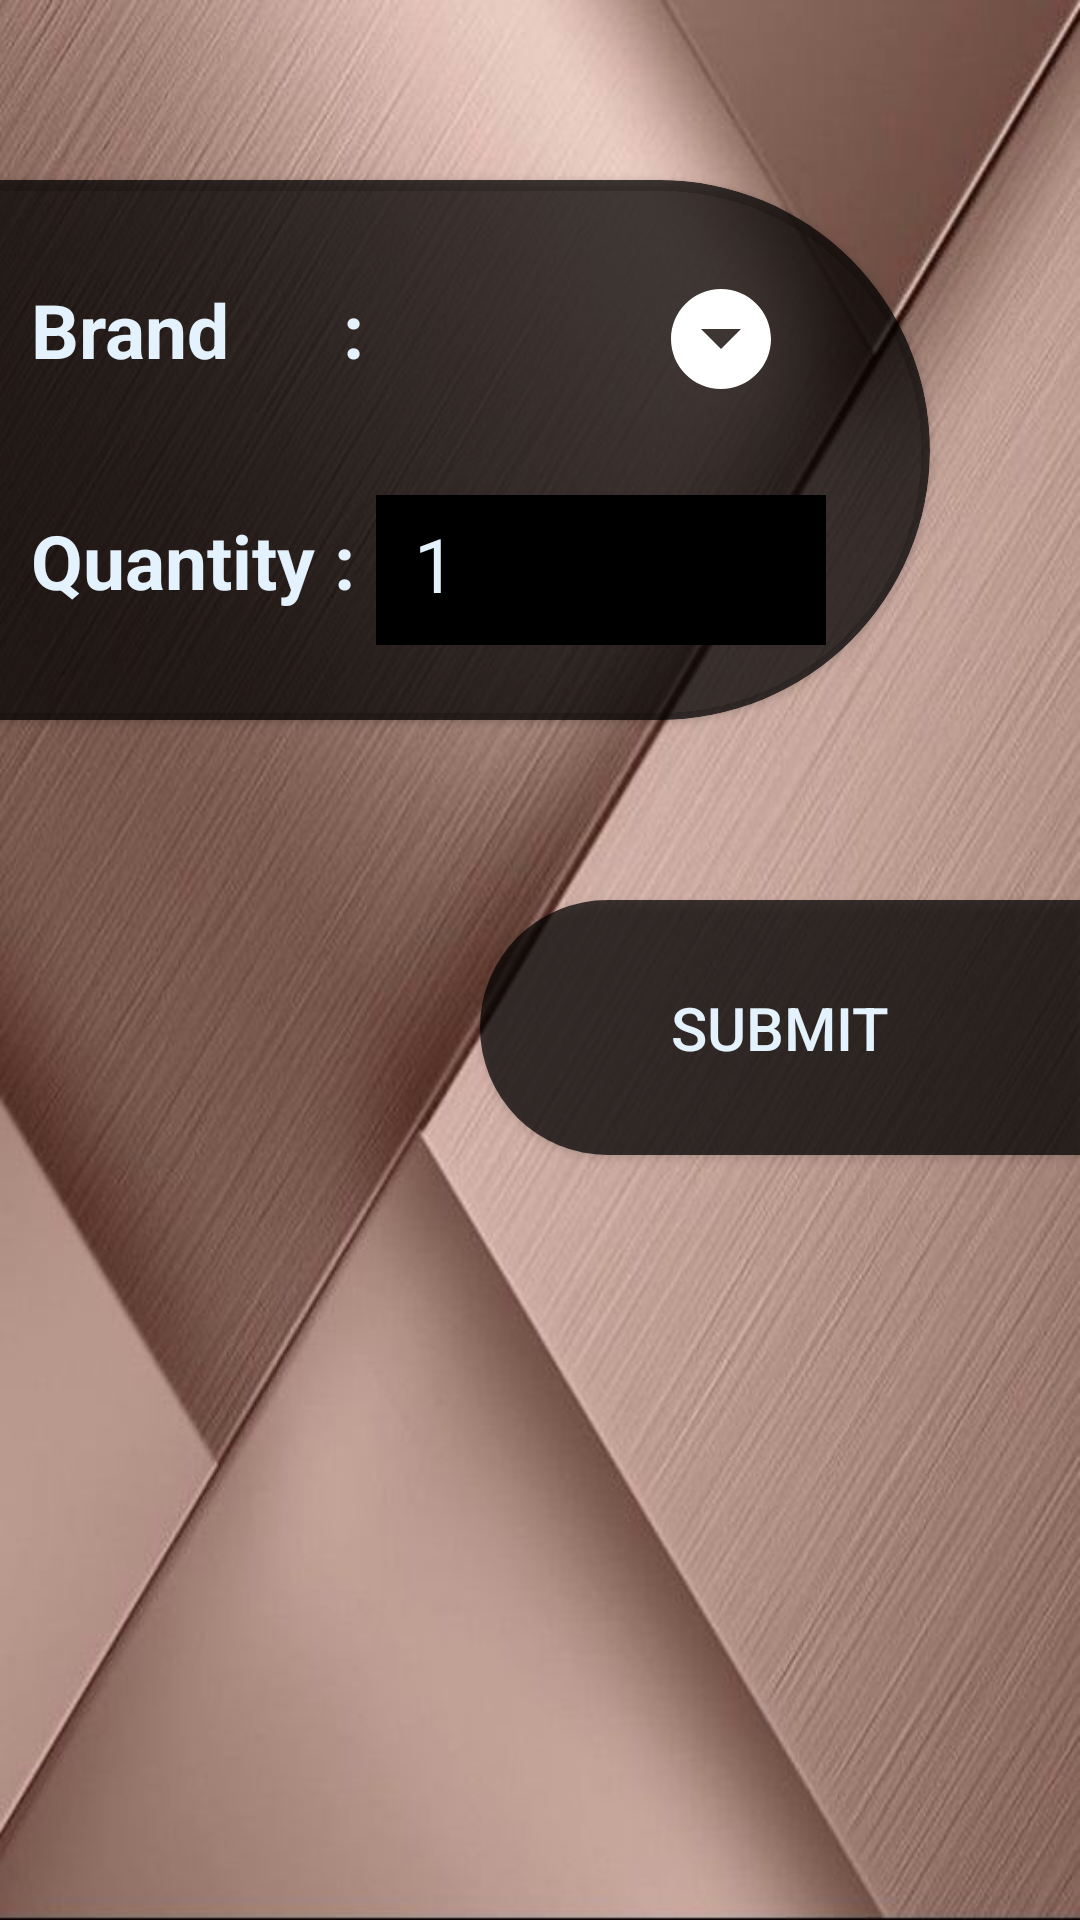

Write the Android layout XML for this screen, with the resource values it uses.
<!-- AndroidManifest.xml: application theme AppTheme -->
<!-- res/layout/activity_pellet.xml -->
<?xml version="1.0" encoding="utf-8"?>
<RelativeLayout xmlns:android="http://schemas.android.com/apk/res/android"
    xmlns:app="http://schemas.android.com/apk/res-auto"
    xmlns:tools="http://schemas.android.com/tools"
    android:layout_width="match_parent"
    android:layout_height="match_parent"
    tools:context=".PelletActivity"
    android:background="@drawable/background"
    android:id="@+id/relative1">
    
    <androidx.cardview.widget.CardView
        android:layout_width="match_parent"
        android:layout_height="180dp"
        android:layout_alignParentTop="true"
        android:layout_marginTop="60dp"
        app:cardBackgroundColor="#B7000000"
        app:cardCornerRadius="90dp"
        android:layout_marginLeft="-90dp"
        android:layout_marginRight="50sp">


        <TextView
            android:id="@+id/txtVw1"
            android:layout_width="120dp"
            android:layout_height="50dp"
            android:text="Brand      : "
            android:textColor="#E3F2FD"
            android:textSize="25sp"
            android:textStyle="bold"
            android:layout_marginTop="33dp"
            android:layout_marginLeft="100dp"
            android:background="@android:color/transparent"
            />

        <Spinner
            android:id="@+id/spinner"
            android:layout_width="140dp"
            android:layout_height="60dp"
            android:layout_marginLeft="215dp"
            android:layout_marginTop="23dp"
            android:background="@android:color/transparent"
            android:spinnerMode="dropdown"
            />

        <ImageView
            android:layout_width="120sp"
            android:layout_height="40dp"
            android:layout_marginLeft="270dp"
            android:layout_marginTop="33dp"
            android:src="@drawable/drop_down" />

        <TextView
            android:id="@+id/txtVwError"
            android:layout_width="wrap_content"
            android:layout_height="wrap_content"
            android:layout_marginLeft="340dp"
            android:layout_marginTop="40dp"
            style="@android:style/Widget.EditText"
            android:background="@android:color/transparent"
            />


        <TextView
            android:id="@+id/txtVw2"
            android:layout_width="120dp"
            android:layout_height="50dp"
            android:text="Quantity : "
            android:textColor="#E3F2FD"
            android:textSize="25sp"
            android:textStyle="bold"
            android:layout_marginTop="110dp"
            android:layout_marginLeft="100sp"
            />

        <TextView
            android:id="@+id/txtVwQty"
            android:layout_width="150dp"
            android:layout_height="50dp"
            android:layout_marginLeft="215sp"
            android:layout_marginTop="105dp"
            android:background="@android:color/black"
            android:text="  1"
            android:textColor="#E3F2FD"
            android:textSize="25sp"
            android:paddingTop="6dp"
            />

        <Button
            android:id="@+id/btnIncrease"
            android:layout_width="80dp"
            android:layout_height="35sp"
            android:layout_marginLeft="290sp"
            android:layout_marginTop="97dp"
            android:background="@drawable/increase"
            android:onClick="increaseInteger" />


        <Button
            android:id="@+id/btnDecrease"
            android:layout_width="80dp"
            android:layout_height="35sp"
            android:layout_marginLeft="290sp"
            android:layout_marginTop="125dp"
            android:background="@drawable/decrease"
            android:onClick="decreaseInteger" />


    </androidx.cardview.widget.CardView>

    <Button
        android:id="@+id/btnSubmit"
        android:layout_width="match_parent"
        android:layout_height="85dp"
        android:layout_marginTop="300dp"
        android:background="@drawable/all_page_button"
        android:layout_marginLeft="160dp"
        android:text="Submit"
        android:textColor="#E3F2FD"
        android:textSize="20sp"
        android:onClick="submit"/>

</RelativeLayout>
<!-- resources referenced by this layout -->
<resources>
  <!-- drawable all_page_button (drawable) -->
  <?xml version="1.0" encoding="utf-8"?>
  <selector xmlns:android="http://schemas.android.com/apk/res/android">
  
      <item>
          <shape android:shape="rectangle">
              <solid android:color="#B7000000"/>
              <corners android:topLeftRadius="100dp" android:bottomLeftRadius="100dp"></corners>
              <size android:width="100dp" android:height="150dp"/>
          </shape>
      </item>
  
  </selector>
  <!-- drawable background: jpg bitmap (drawable-v24, 66603 bytes) -->
  <!-- drawable drop_down (drawable) -->
  <vector android:height="24dp"
      android:viewportHeight="24.0" android:viewportWidth="24.0"
      android:width="24dp" xmlns:android="http://schemas.android.com/apk/res/android">
      <path android:fillColor="#fff" android:pathData="M12,2C6.48,2 2,6.48 2,12s4.48,10 10,10 10,-4.48 10,-10S17.52,2 12,2zM12,14l-4,-4h8l-4,4z"/>
  </vector>
  <style name="AppTheme" parent="Theme.AppCompat.Light.DarkActionBar">
          
          <item name="colorPrimary">@color/colorPrimary</item>
          <item name="colorPrimaryDark">@color/colorPrimaryDark</item>
          <item name="colorAccent">@color/colorAccent</item>
  
  
  
          <item name="android:scrollbarThumbVertical">@drawable/scrollbar</item>
      </style>
  <color name="colorPrimary">#008577</color>
  <color name="colorPrimaryDark">#00574B</color>
  <color name="colorAccent">#D81B60</color>
  <!-- drawable scrollbar (drawable) -->
  <?xml version="1.0" encoding="utf-8"?>
  <shape xmlns:android="http://schemas.android.com/apk/res/android">
  
      <gradient android:startColor="#fff" android:endColor="#fff"
          android:angle="45"/>
      <corners android:radius="6dp" />
  
  </shape>
</resources>
